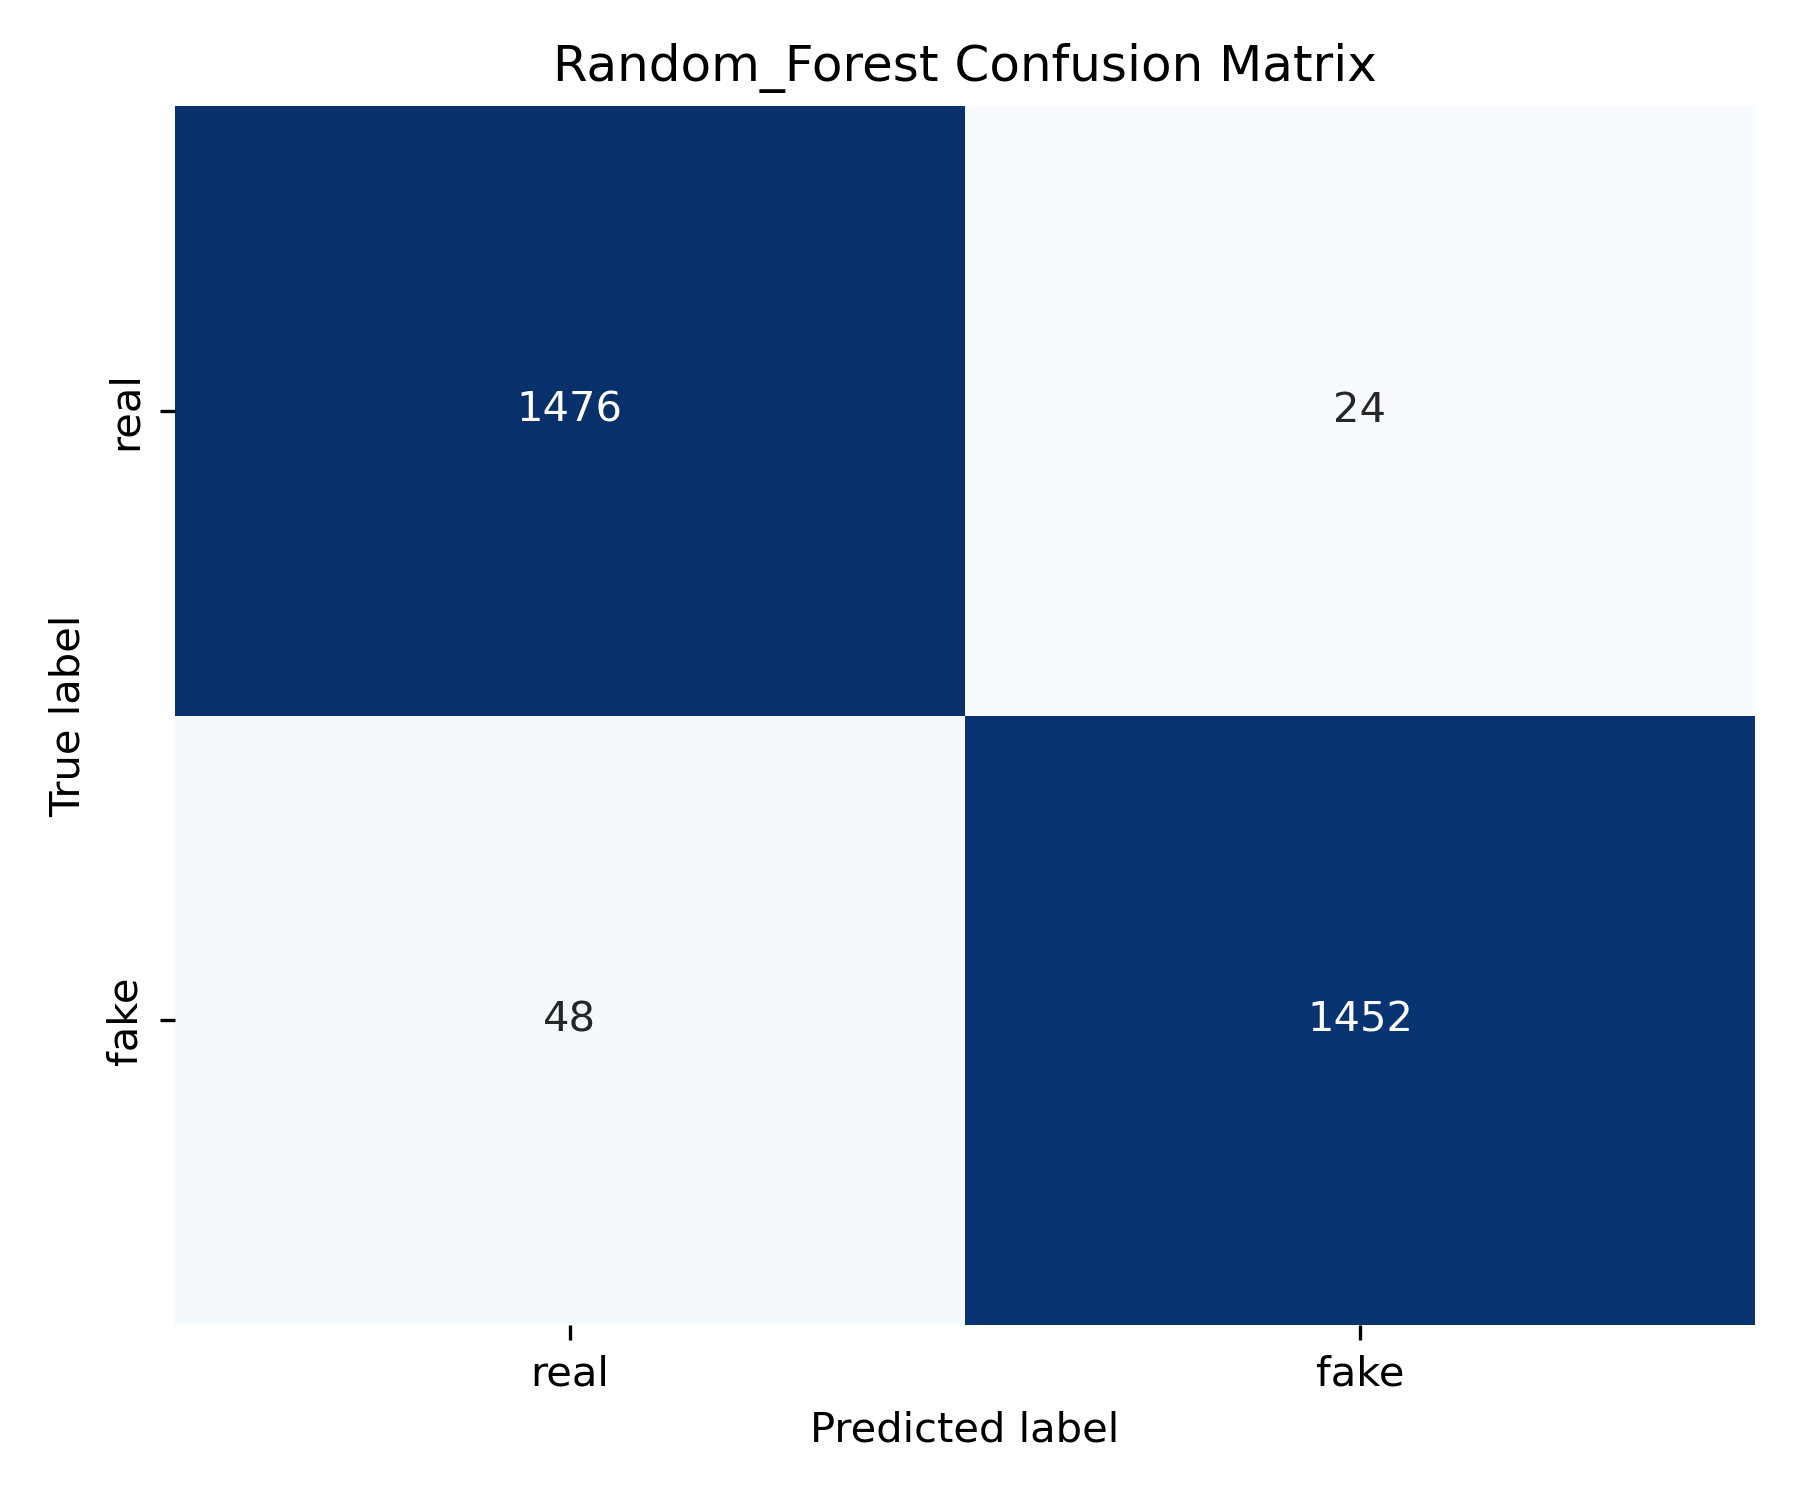

The file beside this chart, header and first rows:
, pred_real, pred_fake
true_real, 1476, 24
true_fake, 48, 1452
